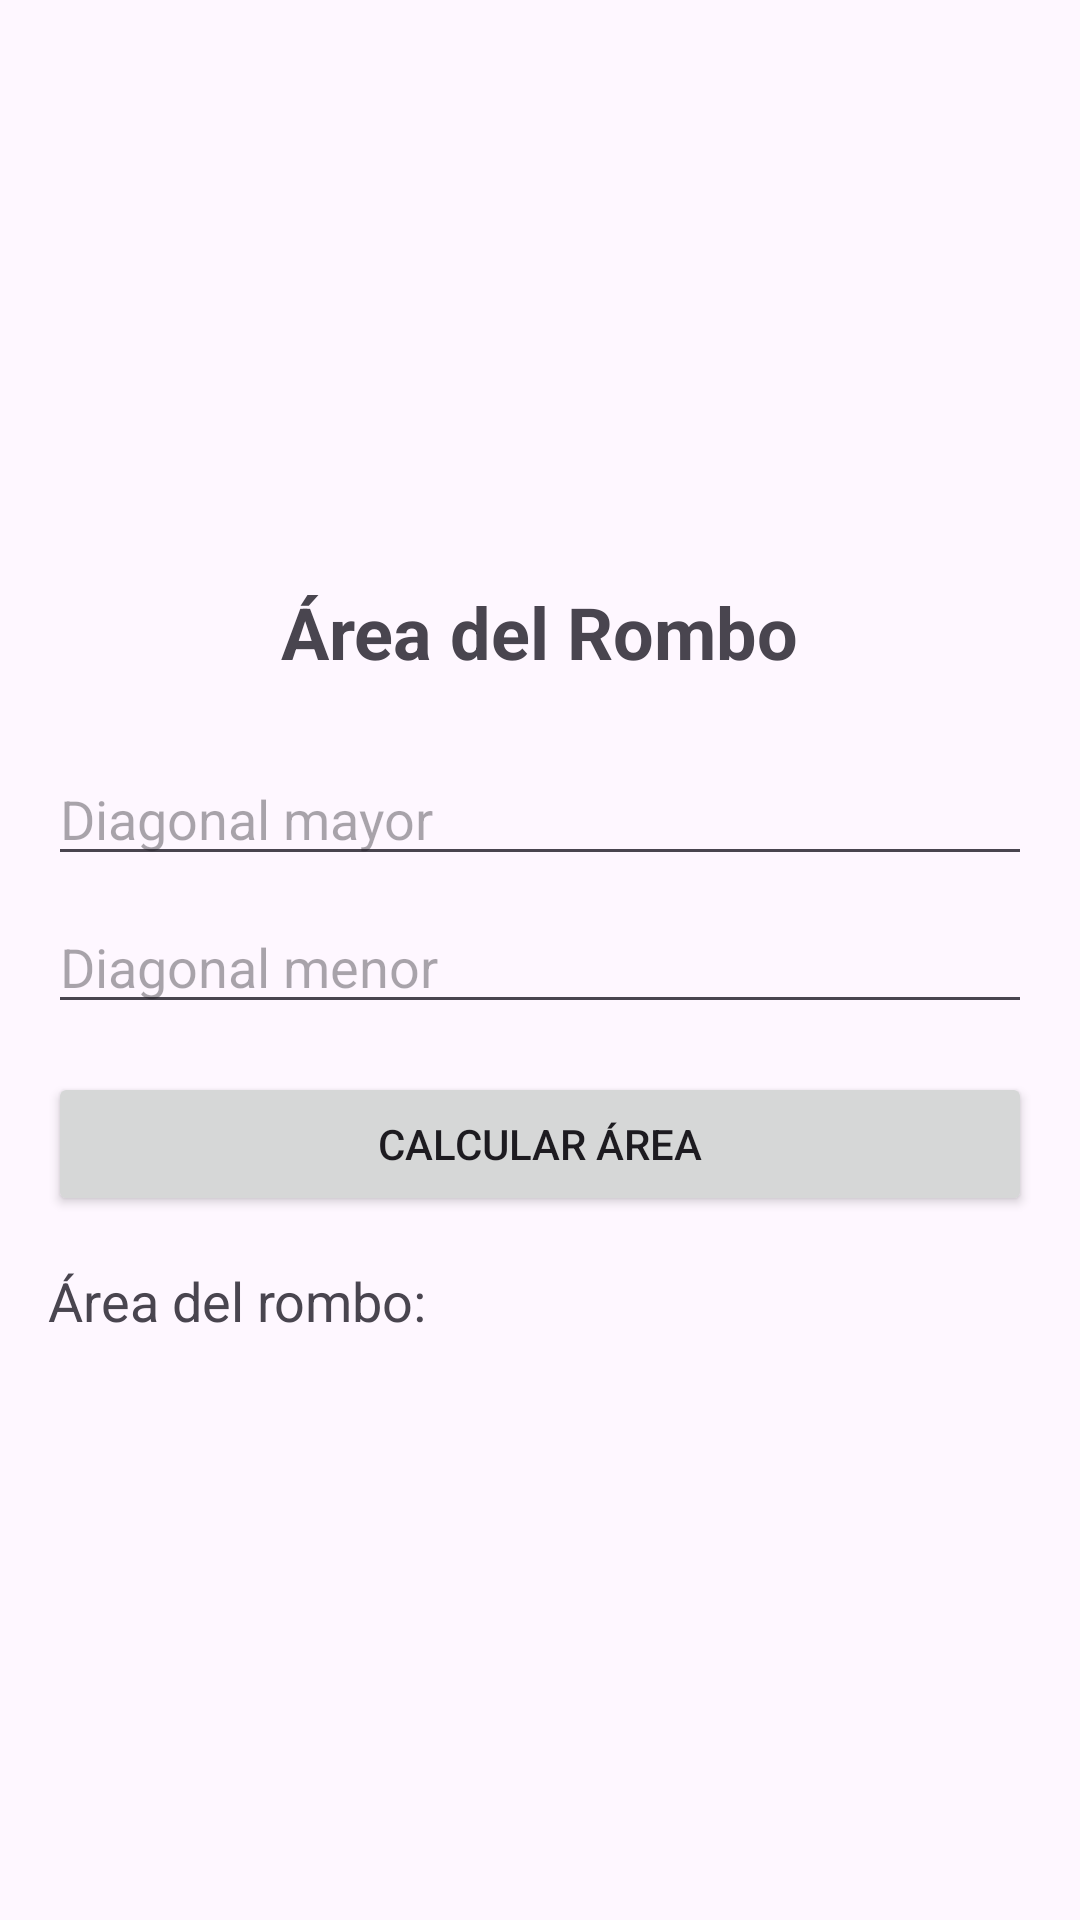

Android layout source for this screen:
<!-- AndroidManifest.xml: application theme Theme.DamPmpdmP003Areas2D -->
<!-- res/layout/activity_rombo.xml -->
<?xml version="1.0" encoding="utf-8"?>
<LinearLayout xmlns:android="http://schemas.android.com/apk/res/android"
    android:layout_width="match_parent"
    android:layout_height="match_parent"
    android:orientation="vertical"
    android:padding="16dp"
    android:gravity="center">

    <TextView
        android:layout_width="wrap_content"
        android:layout_height="wrap_content"
        android:text="Área del Rombo"
        android:textSize="24sp"
        android:textStyle="bold"
        android:layout_marginBottom="24dp"/>

    <EditText
        android:id="@+id/etDiagonalMayor"
        android:layout_width="match_parent"
        android:layout_height="wrap_content"
        android:hint="Diagonal mayor"
        android:inputType="numberDecimal" />

    <EditText
        android:id="@+id/etDiagonalMenor"
        android:layout_width="match_parent"
        android:layout_height="wrap_content"
        android:hint="Diagonal menor"
        android:inputType="numberDecimal"
        android:layout_marginTop="8dp" />

    <Button
        android:id="@+id/btnCalcular"
        android:layout_width="match_parent"
        android:layout_height="wrap_content"
        android:text="Calcular área"
        android:layout_marginTop="16dp" />

    <TextView
        android:id="@+id/tvResultado"
        android:layout_width="match_parent"
        android:layout_height="wrap_content"
        android:text="Área del rombo:"
        android:textSize="18sp"
        android:layout_marginTop="16dp" />
</LinearLayout>
<!-- resources referenced by this layout -->
<resources>
  <style name="Theme.DamPmpdmP003Areas2D" parent="Base.Theme.DamPmpdmP003Areas2D" />
  <style name="Base.Theme.DamPmpdmP003Areas2D" parent="Theme.Material3.DayNight.NoActionBar">
          
          
      </style>
</resources>
